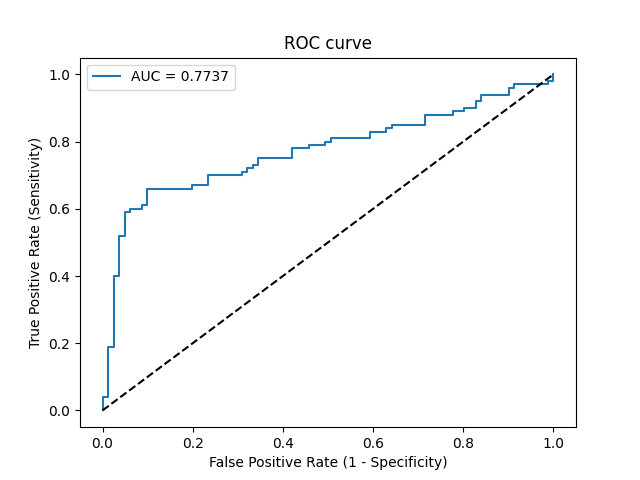

Source data for this figure (header and first rows):
Threshold, Sensitivity, Specificity, NPV, PPV
inf, 0.0, 1.0, 0.4475, 0
0.9999, 0.01, 1.0, 0.45, 1.0
0.9983, 0.04, 1.0, 0.4576, 1.0
0.9924, 0.04, 0.9877, 0.4545, 0.8
0.9034, 0.19, 0.9877, 0.4969, 0.95
0.8918, 0.19, 0.9753, 0.4938, 0.9048
0.7225, 0.4, 0.9753, 0.5683, 0.9524
0.7184, 0.4, 0.963, 0.5652, 0.9302
0.6787, 0.52, 0.963, 0.619, 0.9455
0.6669, 0.52, 0.9506, 0.616, 0.9286
0.6414, 0.59, 0.9506, 0.6525, 0.9365
0.6412, 0.59, 0.9383, 0.6496, 0.9219
0.6331, 0.6, 0.9383, 0.6552, 0.9231
0.6296, 0.6, 0.9136, 0.6491, 0.8955
0.6277, 0.61, 0.9136, 0.6549, 0.8971
0.6264, 0.61, 0.9012, 0.6518, 0.8841
0.6071, 0.66, 0.9012, 0.6822, 0.8919
0.5762, 0.66, 0.8025, 0.6566, 0.8049
0.5754, 0.67, 0.8025, 0.6633, 0.8072
0.5647, 0.67, 0.7654, 0.6526, 0.7791
0.5598, 0.7, 0.7654, 0.6739, 0.7865
0.5434, 0.7, 0.6914, 0.6512, 0.7368
0.5424, 0.71, 0.6914, 0.6588, 0.7396
0.5414, 0.71, 0.679, 0.6548, 0.732
0.536, 0.72, 0.679, 0.6627, 0.7347
0.5354, 0.72, 0.6667, 0.6585, 0.7273
0.533, 0.73, 0.6667, 0.6667, 0.73
0.5305, 0.73, 0.6543, 0.6625, 0.7228
0.5255, 0.75, 0.6543, 0.6795, 0.7282
0.5074, 0.75, 0.5802, 0.6528, 0.6881
0.4955, 0.78, 0.5802, 0.6812, 0.6964
0.4893, 0.78, 0.5432, 0.6667, 0.6783
0.4838, 0.79, 0.5432, 0.6769, 0.681
0.4763, 0.79, 0.5062, 0.6613, 0.6639
0.4751, 0.8, 0.5062, 0.6721, 0.6667
0.4722, 0.8, 0.4938, 0.6667, 0.6612
0.4697, 0.81, 0.4938, 0.678, 0.6639
0.4319, 0.81, 0.4074, 0.6346, 0.6279
0.4287, 0.83, 0.4074, 0.66, 0.6336
0.4168, 0.83, 0.3704, 0.6383, 0.6194
0.4119, 0.84, 0.3704, 0.6522, 0.6222
0.4079, 0.84, 0.358, 0.6444, 0.6176
0.4078, 0.85, 0.358, 0.6591, 0.6204
0.3905, 0.85, 0.284, 0.6053, 0.5944
0.369, 0.88, 0.284, 0.6571, 0.6027
0.3635, 0.88, 0.2222, 0.6, 0.5828
0.3624, 0.89, 0.2222, 0.6207, 0.5855
0.3526, 0.89, 0.1975, 0.5926, 0.5779
0.3504, 0.9, 0.1975, 0.6154, 0.5806
0.3487, 0.9, 0.1728, 0.5833, 0.5732
0.3414, 0.92, 0.1728, 0.6364, 0.5786
0.3362, 0.92, 0.1605, 0.619, 0.575
0.332, 0.94, 0.1605, 0.6842, 0.5802
0.2951, 0.94, 0.09877, 0.5714, 0.5629
0.2837, 0.96, 0.09877, 0.6667, 0.568
0.2717, 0.96, 0.08642, 0.6364, 0.5647
0.2628, 0.97, 0.08642, 0.7, 0.5673
0.2124, 0.97, 0.01235, 0.25, 0.548
0.2072, 0.98, 0.01235, 0.3333, 0.5506
0.1947, 0.98, 0.0, 0.0, 0.5475
... 1 more rows
